Run: headless pygame with SDL's dummy video driver; simulated clock (each Clock.tick advances the game by its frame time, no real sleeping); random seed 0; keys injected as events and as key.get_pressed() state; mouse plan: one left click at the window centre at the start of phase 2, then a move to the lower-right quarter at the start of phase 3.
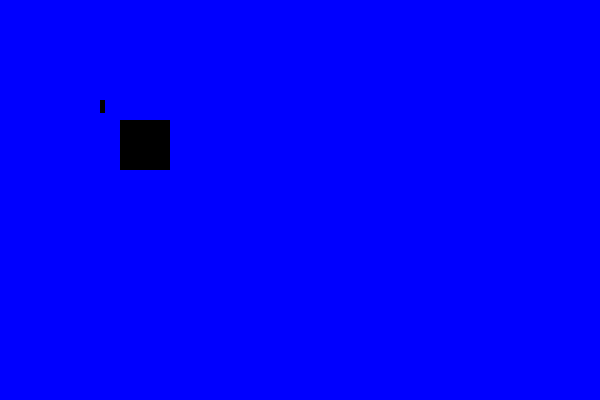
Frame 1 of 4 · flips 1–60 · no input
Frame 2 of 4 · flips 61–180 · clicked the window centre · tapped SPACE, RETURN · held RIGHT (→), D · screen unchanged from frame 1, image omitted
Frame 3 of 4 · flips 181–300 · moved the mouse to the lower-right quarter · held DOWN (↓), S · screen unchanged from frame 2, image omitted
Frame 4 of 4 · flips 301–420 · held LEFT (←), A, UP (↑), W · screen unchanged from frame 3, image omitted

The pygame program that drew these frames:

import pygame, sys, os, random
clock = pygame.time.Clock()

from pygame.locals import *
pygame.init()

pygame.display.set_caption('Platformer')

WINDOW_SIZE = (600,400)

screen = pygame.display.set_mode(WINDOW_SIZE,0,32)

display = pygame.Surface((300,200))

moving_right = False
moving_left = False
air_timer = 0

CHUNK_SIZE = 8


blocks = []

player_rect = pygame.Rect(100,100,5,13)

player_surface = pygame.Surface((player_rect.w, player_rect.h))

player_digging = False

BLOCK_DURATION = 5
block_stage = BLOCK_DURATION
block = pygame.Rect(120,120,50,50)
block_surface = pygame.Surface((block.h, block.w))

def move(*args):
    ""

while True:

    screen.fill(255)

    screen.blit(player_surface, (100, 100))
    screen.blit(block_surface, (120, 120))


    pygame.display.update()
    
    for event in pygame.event.get():
        if event.type == QUIT:
            pygame.quit()
            sys.exit()
        if event.type == KEYDOWN:
            if event.key == K_RIGHT:
                moving_right = True
            if event.key == K_LEFT:
                moving_left = True
            if event.key == K_UP:
                ""
        if event.type == KEYUP:
            if event.key == K_RIGHT:
                moving_right = False
            if event.key == K_LEFT:
                moving_left = False
        
        if event.type==pygame.MOUSEBUTTONDOWN:
            if 120 + block.w > event.pos[0] > 120 and 120 + block.h > event.pos[0] > 120:
                block_stage -= 1
                if block_stage <= 0:
                    block_surface = pygame.Surface((0,0))
        if event.type==pygame.QUIT:
            pygame.quit() 
            exit(0)
else:
    pygame.display.set_mode(0)
    pygame.quit()
    exit(0)
